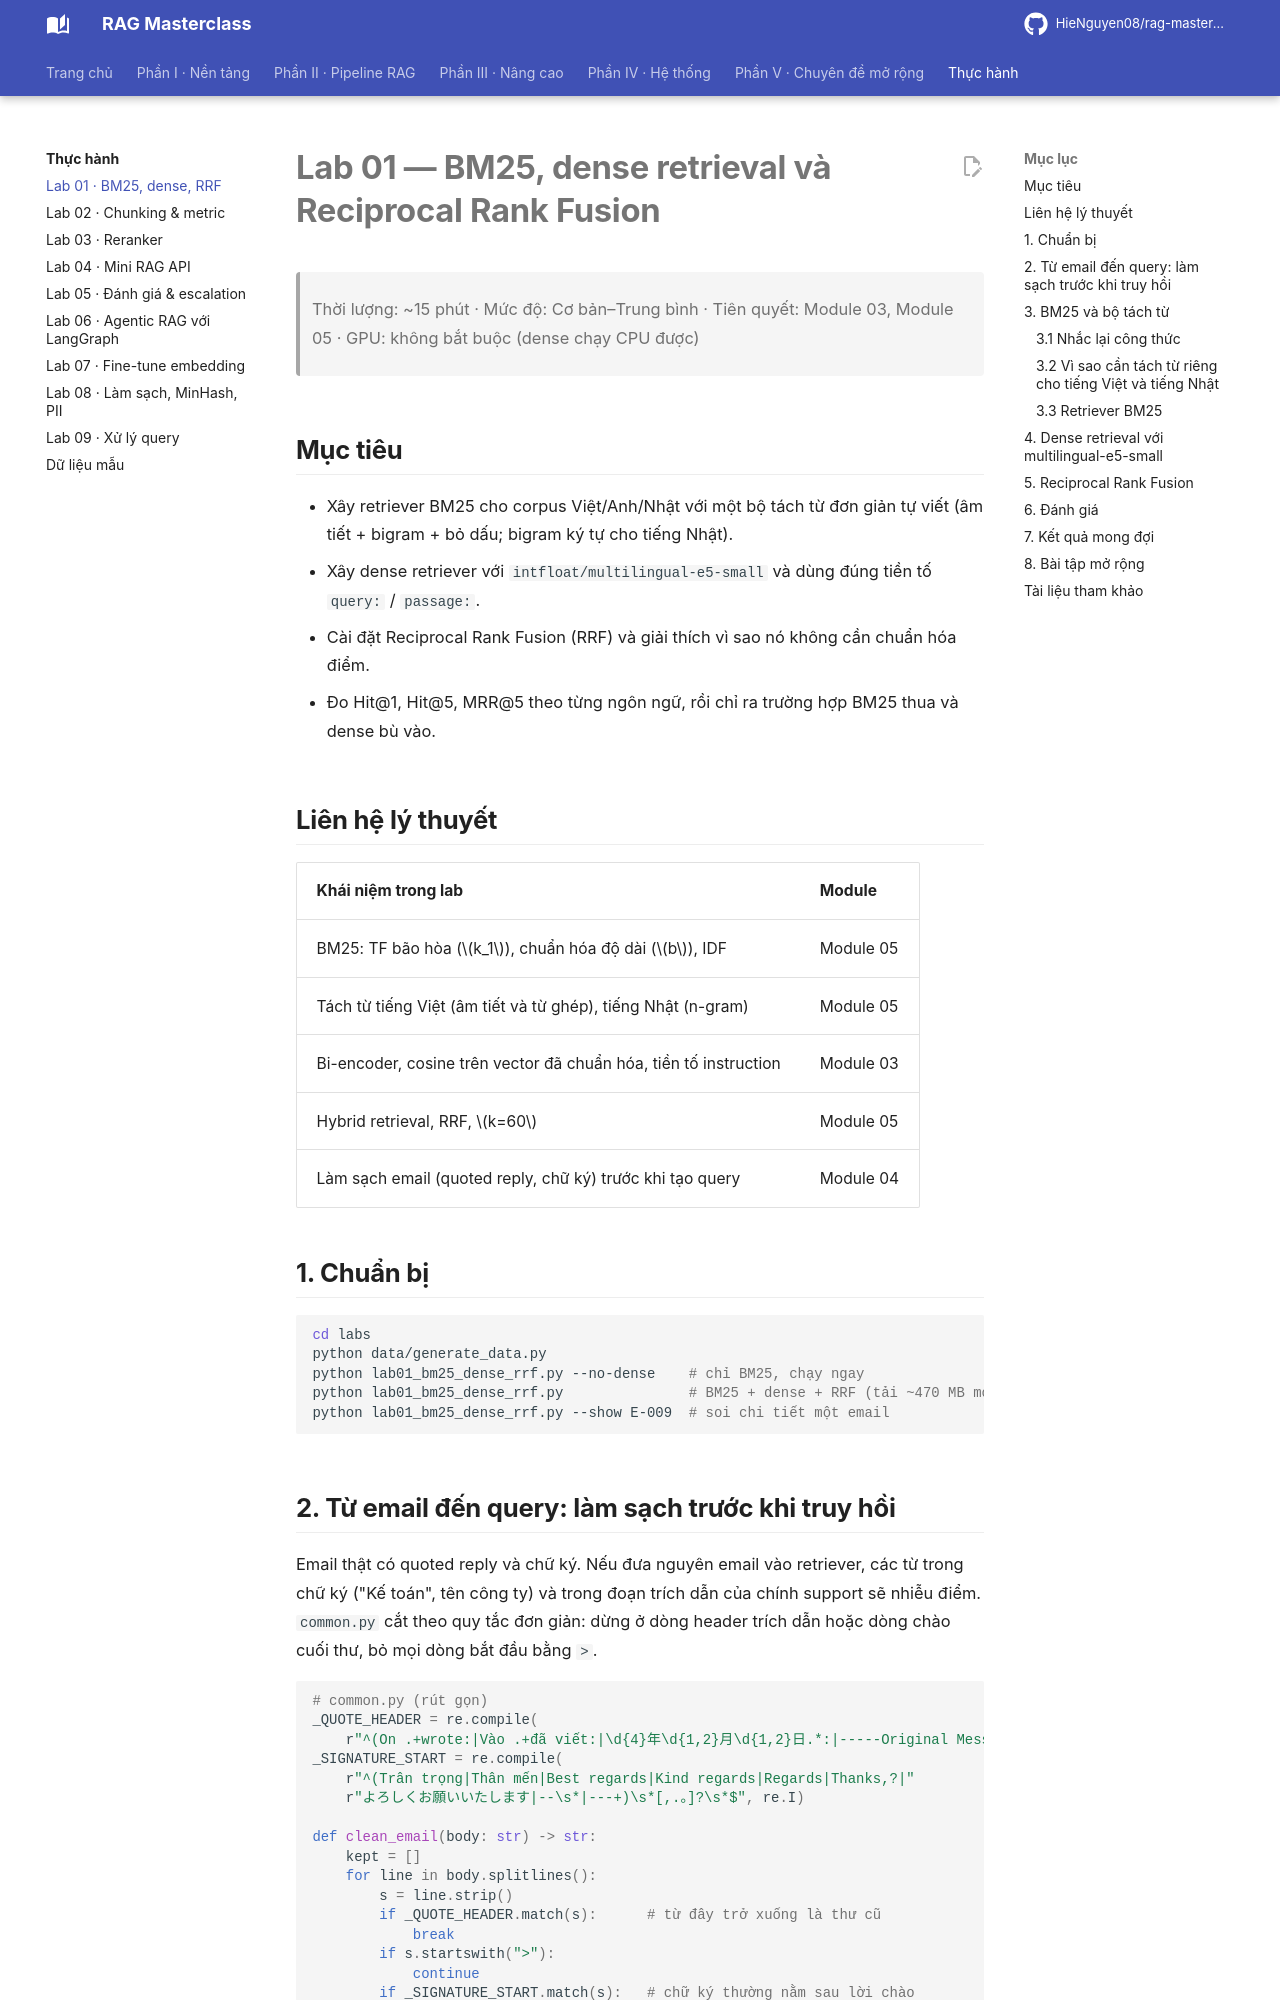

repository: HieNguyen08/rag-masterclass · page: labs/lab01_bm25_dense_rrf/index.html · generator: mkdocs

# Lab 01 — BM25, dense retrieval và Reciprocal Rank Fusion

> Thời lượng: ~15 phút · Mức độ: Cơ bản–Trung bình · Tiên quyết: Module 03, Module 05 · GPU: không bắt buộc (dense chạy CPU được)

## Mục tiêu

- Xây retriever BM25 cho corpus Việt/Anh/Nhật với một bộ tách từ đơn giản tự viết (âm tiết + bigram + bỏ dấu; bigram ký tự cho tiếng Nhật).
- Xây dense retriever với `intfloat/multilingual-e5-small` và dùng đúng tiền tố `query:` / `passage:`.
- Cài đặt Reciprocal Rank Fusion (RRF) và giải thích vì sao nó không cần chuẩn hóa điểm.
- Đo Hit@1, Hit@5, MRR@5 theo từng ngôn ngữ, rồi chỉ ra trường hợp BM25 thua và dense bù vào.

## Liên hệ lý thuyết

| Khái niệm trong lab | Module |
|---|---|
| BM25: TF bão hòa ($k_1$), chuẩn hóa độ dài ($b$), IDF | Module 05 |
| Tách từ tiếng Việt (âm tiết và từ ghép), tiếng Nhật (n-gram) | Module 05 |
| Bi-encoder, cosine trên vector đã chuẩn hóa, tiền tố instruction | Module 03 |
| Hybrid retrieval, RRF, $k=60$ | Module 05 |
| Làm sạch email (quoted reply, chữ ký) trước khi tạo query | Module 04 |

## 1. Chuẩn bị

```bash
cd labs
python data/generate_data.py
python lab01_bm25_dense_rrf.py --no-dense    # chỉ BM25, chạy ngay
python lab01_bm25_dense_rrf.py               # BM25 + dense + RRF (tải ~470 MB model lần đầu)
python lab01_bm25_dense_rrf.py --show E-009  # soi chi tiết một email
```

## 2. Từ email đến query: làm sạch trước khi truy hồi

Email thật có quoted reply và chữ ký. Nếu đưa nguyên email vào retriever, các từ trong chữ ký ("Kế toán", tên công ty) và trong đoạn trích dẫn của chính support sẽ nhiễu điểm. `common.py` cắt theo quy tắc đơn giản: dừng ở dòng header trích dẫn hoặc dòng chào cuối thư, bỏ mọi dòng bắt đầu bằng `>`.

```python
# common.py (rút gọn)
_QUOTE_HEADER = re.compile(
    r"^(On .+wrote:|Vào .+đã viết:|\d{4}年\d{1,2}月\d{1,2}日.*:|-----Original Message-----|From: .+)$", re.I)
_SIGNATURE_START = re.compile(
    r"^(Trân trọng|Thân mến|Best regards|Kind regards|Regards|Thanks,?|"
    r"よろしくお願いいたします|--\s*|---+)\s*[,.。]?\s*$", re.I)

def clean_email(body: str) -> str:
    kept = []
    for line in body.splitlines():
        s = line.strip()
        if _QUOTE_HEADER.match(s):      # từ đây trở xuống là thư cũ
            break
        if s.startswith(">"):
            continue
        if _SIGNATURE_START.match(s):   # chữ ký thường nằm sau lời chào
            break
        kept.append(line)
    return "\n".join(kept).strip() or body.strip()

def email_query(email: dict) -> str:
    subject = re.sub(r"^((re|fw|fwd|tl)\s*:\s*)+", "", email.get("subject", ""), flags=re.I)
    return f"{subject}\n{clean_email(email['body'])}".strip()
```

Quy tắc này cố tình đơn giản (Module 04 bàn bản đầy đủ: mô hình phân loại dòng, xử lý reply nằm trên/dưới, disclaimer nhiều ngôn ngữ).

## 3. BM25 và bộ tách từ
